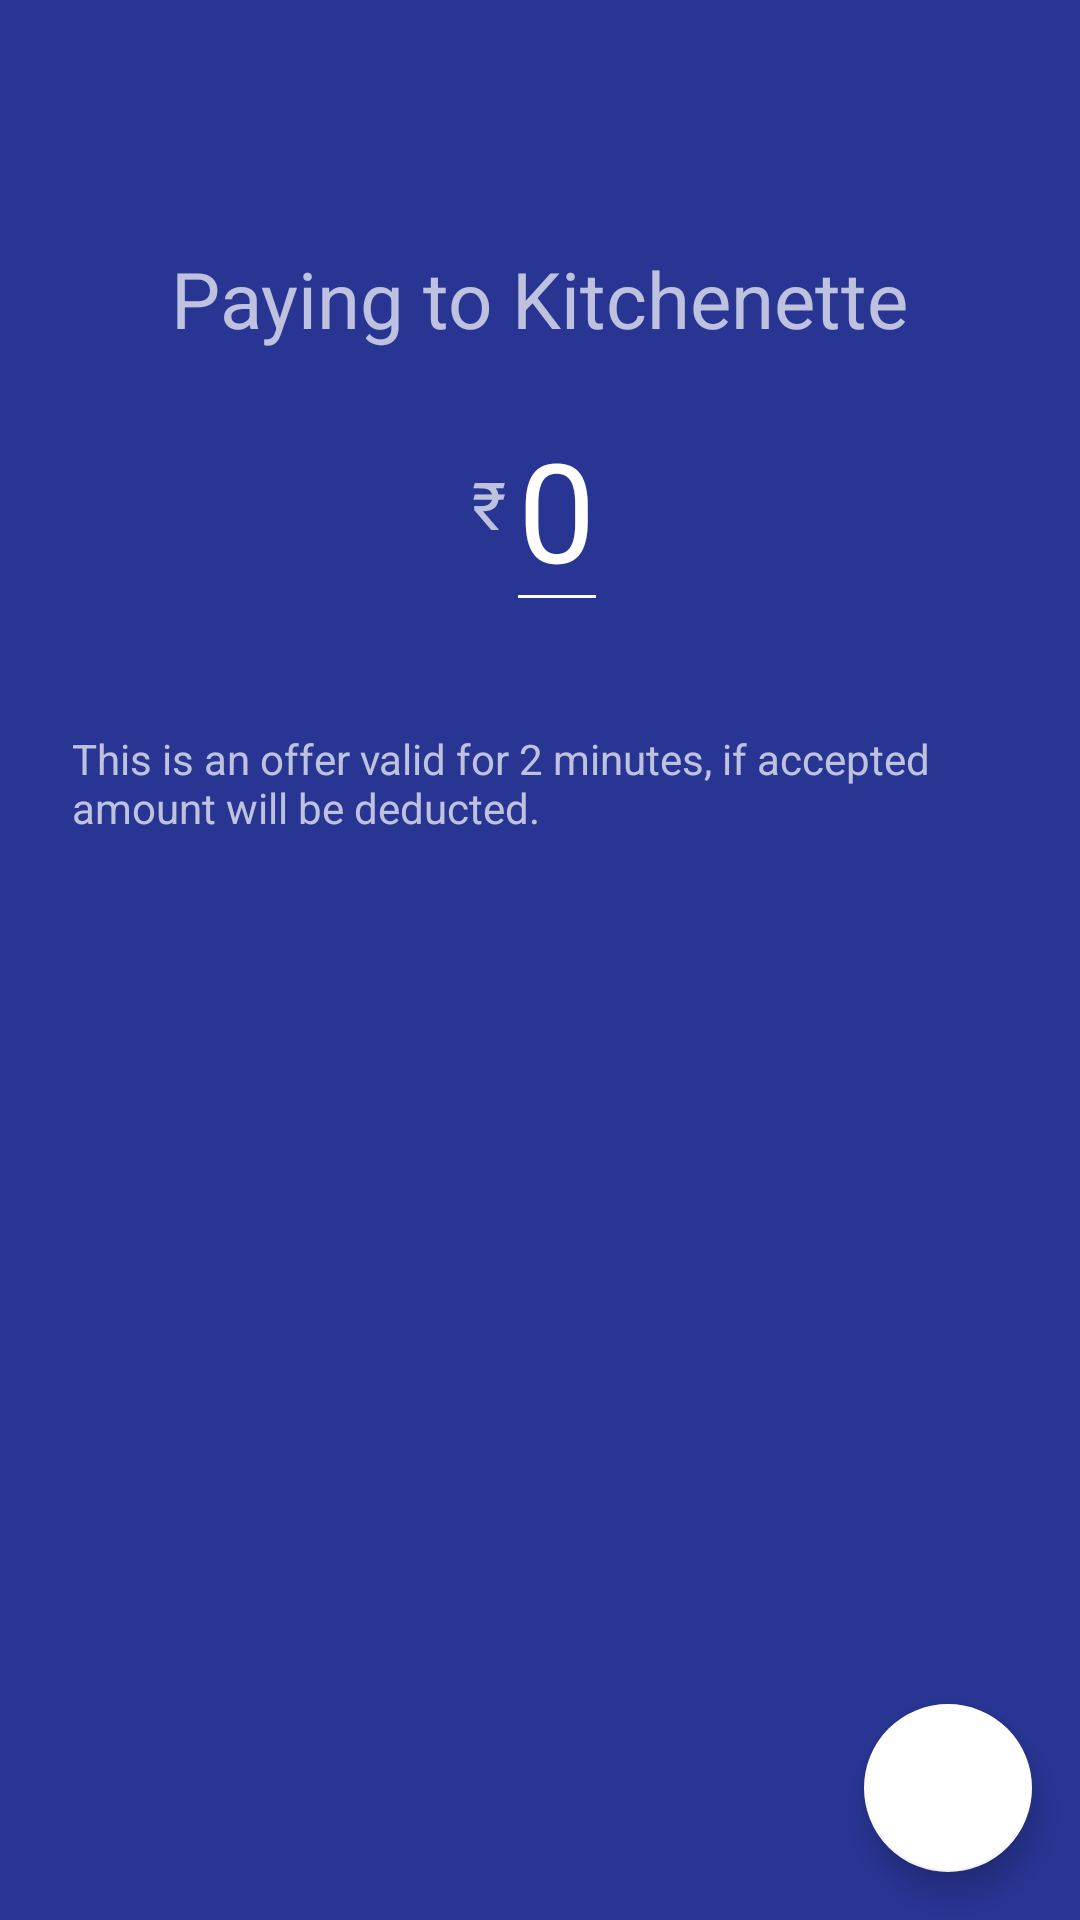

Produce the Android XML layout that renders to this screen, including the resource entries it uses.
<!-- AndroidManifest.xml: application theme AppTheme -->
<!-- res/layout/activity_enter_amount.xml -->
<?xml version="1.0" encoding="utf-8"?>
<LinearLayout xmlns:android="http://schemas.android.com/apk/res/android"
    xmlns:app="http://schemas.android.com/apk/res-auto"
    xmlns:tools="http://schemas.android.com/tools"
    android:layout_width="match_parent"
    android:layout_height="match_parent"
    android:orientation="vertical"
    android:background="@color/colorPrimary"
    tools:context=".activities.EnterAmountActivity">

    <LinearLayout
        android:layout_width="match_parent"
        android:layout_margin="16dp"
        android:layout_height="wrap_content">
        <ImageView
            android:layout_width="wrap_content"
            android:layout_height="wrap_content"
            android:src="@drawable/ic_arrow_back_white_24dp">
        </ImageView>
    </LinearLayout>

    <View
        android:layout_width="match_parent"
        android:layout_height="50dp"></View>

    <LinearLayout
        android:orientation="horizontal"
        android:layout_gravity="center_horizontal"
        android:gravity="center_horizontal"
        android:layout_width="match_parent"
        android:layout_height="wrap_content">
        <TextView
            android:layout_width="wrap_content"
            android:layout_height="wrap_content"
            android:textSize="26dp"
            android:text="Paying to ">
        </TextView>
        <TextView
            android:id="@+id/payingto"
            android:text="Kitchenette"
            android:textSize="26dp"
            android:layout_width="wrap_content"
            android:layout_height="wrap_content">
        </TextView>
    </LinearLayout>

    <LinearLayout
        android:layout_margin="12dp"
        android:layout_gravity="center"
        android:gravity="center"
        android:layout_width="match_parent"
        android:layout_height="wrap_content">
        <TextView
            android:layout_width="wrap_content"
            android:layout_height="wrap_content"
            android:textSize="22dp"
            android:text="@string/Rs">
        </TextView>
        <EditText
            android:id="@+id/amount_tv"
            android:inputType="number"
            android:drawableTint="@color/white"
            android:backgroundTint="@color/white"
            android:foregroundTint="@color/white"
            android:textColorLink="@color/white"
            android:shadowColor="@color/white"
            android:textColorHighlight="@color/white"
            android:textColorHint="@color/white"
            android:textColor="@color/white"
            android:hint="0"
            android:textSize="46dp"
            android:layout_width="wrap_content"
            android:layout_height="wrap_content">
        </EditText>

    </LinearLayout>

    <TextView
        android:layout_margin="24dp"
        android:layout_width="match_parent"
        android:layout_height="wrap_content"
        android:text="This is an offer valid for 2 minutes, if accepted amount will be deducted.">
    </TextView>

    <androidx.coordinatorlayout.widget.CoordinatorLayout
    android:layout_width="match_parent"
    android:layout_height="match_parent">

    <com.google.android.material.floatingactionbutton.FloatingActionButton
        android:id="@+id/floating_pay_button"
        android:layout_width="wrap_content"
        android:layout_height="wrap_content"
        android:layout_gravity="bottom|right"
        android:layout_margin="16dp"
        android:contentDescription="Pay"
        app:tint="@color/colorPrimary"
        app:backgroundTint="@color/white"
        app:srcCompat="@drawable/ic_arrow_forward_white_24dp"/>

    </androidx.coordinatorlayout.widget.CoordinatorLayout>

</LinearLayout>
<!-- resources referenced by this layout -->
<resources>
  <color name="colorPrimary">#283593</color>
  <color name="white">#ffffff</color>
  <string name="Rs">\u20B9</string>
  <style name="AppTheme" parent="Theme.MaterialComponents.NoActionBar">
          
          <item name="colorPrimary">@color/colorPrimary</item>
          <item name="colorPrimaryDark">@color/colorPrimaryDark</item>
          <item name="colorAccent">@color/colorAccent</item>
          <item name="actionModeStyle">@style/Widget.App.ActionMode</item>
          <item name="colorOnSurface">@color/black</item>
      </style>
  <color name="colorPrimaryDark">#1A237E</color>
  <color name="colorAccent">#000000</color>
  <style name="Widget.App.ActionMode" parent="Widget.AppCompat.ActionMode">
          <item name="titleTextStyle">?attr/textAppearanceHeadline6</item>
          <item name="subtitleTextStyle">?attr/textAppearanceSubtitle1</item>
          <item name="background">@color/material_grey_900</item>
      </style>
  <color name="black">#000000</color>
</resources>
